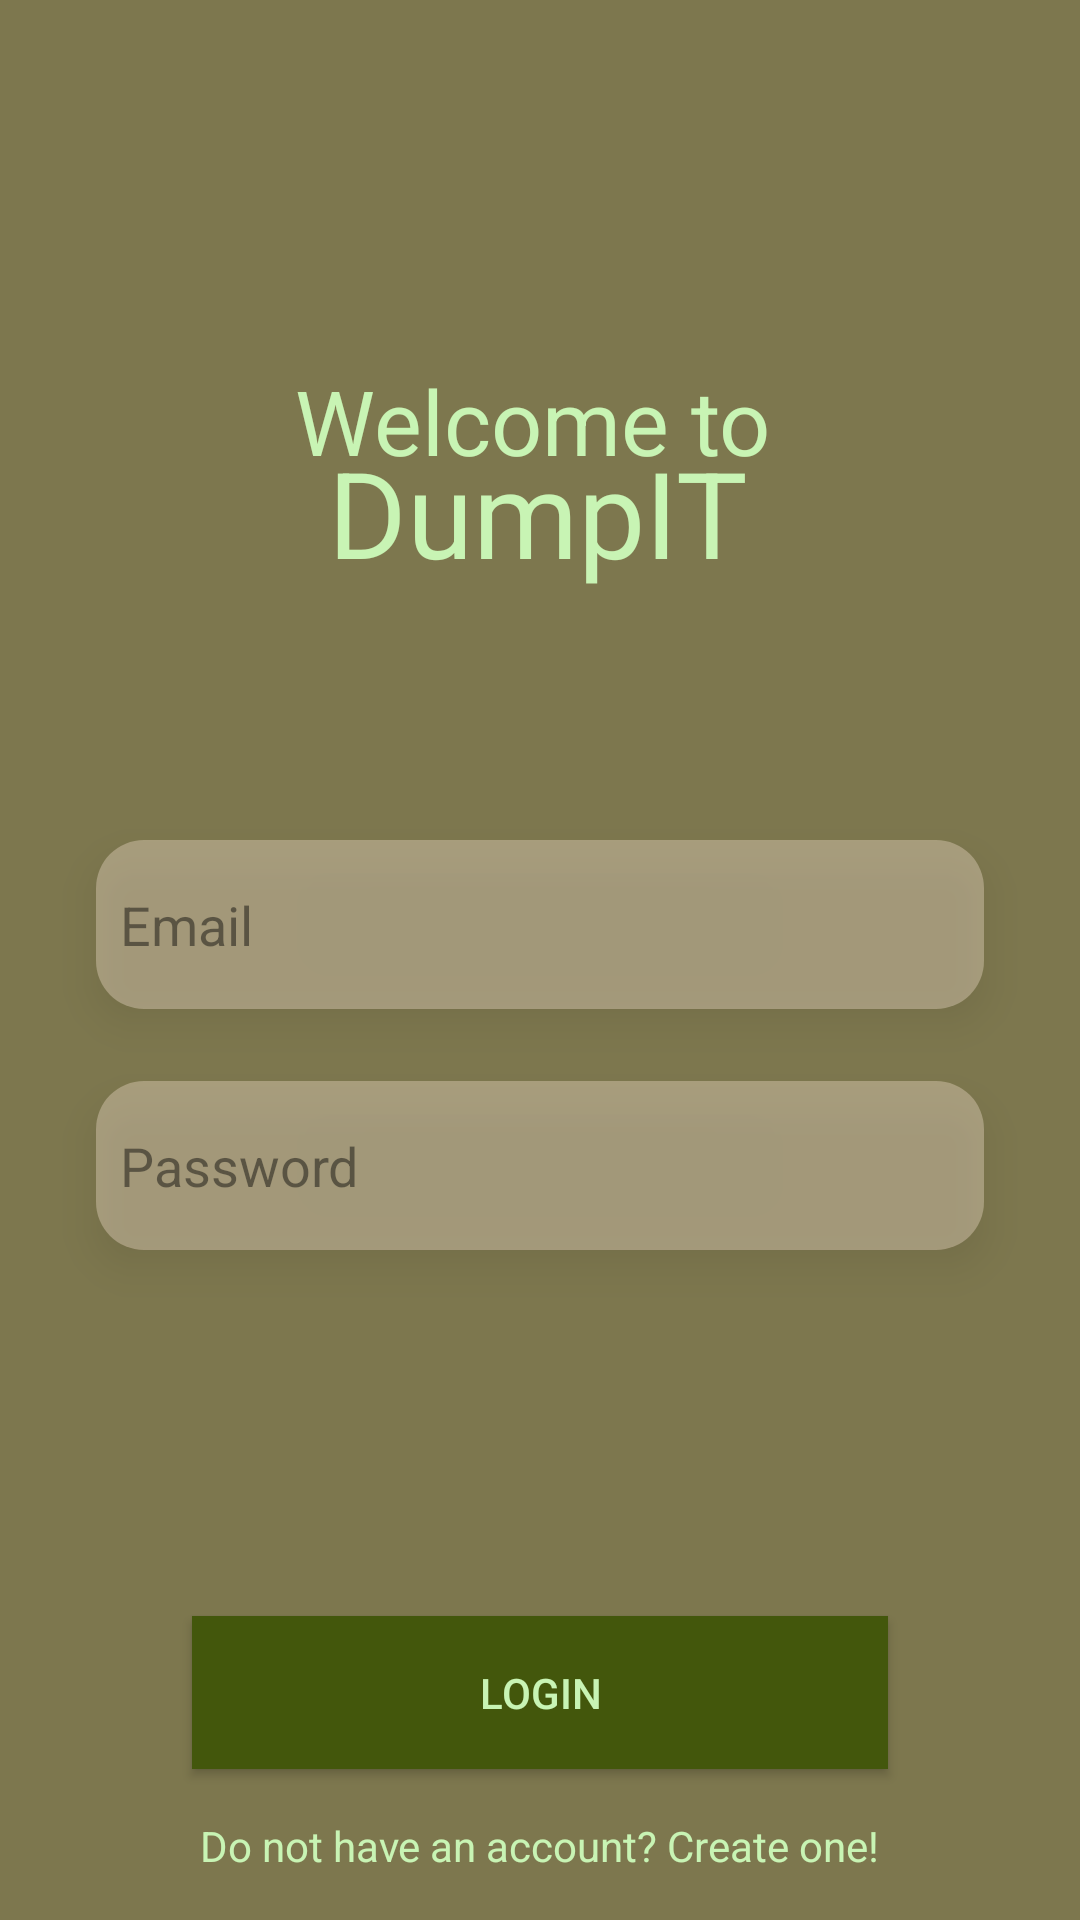

Produce the Android XML layout that renders to this screen, including the resource entries it uses.
<!-- AndroidManifest.xml: application theme Theme.DumpIt -->
<!-- res/layout/activity_login.xml -->
<?xml version="1.0" encoding="utf-8"?>
<androidx.constraintlayout.widget.ConstraintLayout xmlns:android="http://schemas.android.com/apk/res/android"
    xmlns:app="http://schemas.android.com/apk/res-auto"
    xmlns:tools="http://schemas.android.com/tools"
    android:layout_width="match_parent"
    android:layout_height="match_parent"
    android:background="#7d774e"
    tools:context=".registration.LoginActivity">


    <ScrollView
        android:layout_width="match_parent"
        android:layout_height="match_parent"
        tools:layout_editor_absoluteX="20dp"
        tools:layout_editor_absoluteY="32dp">

        <androidx.constraintlayout.widget.ConstraintLayout
            android:layout_width="match_parent"
            android:layout_height="wrap_content">


            <TextView
                android:id="@+id/welcomeTextView"
                android:layout_width="wrap_content"
                android:layout_height="wrap_content"
                android:layout_gravity="center"
                android:layout_marginTop="120dp"
                android:elevation="8dp"
                android:text="@string/welcome_to"
                android:textColor="#C8F4B4"
                android:textSize="30sp"
                app:layout_constraintEnd_toEndOf="parent"
                app:layout_constraintHorizontal_bias="0.487"
                app:layout_constraintStart_toStartOf="parent"
                app:layout_constraintTop_toTopOf="parent"
                tools:ignore="TextContrastCheck" />

            <TextView
                android:id="@+id/appNameTextView"
                android:layout_width="wrap_content"
                android:layout_height="wrap_content"
                android:layout_marginTop="144dp"
                android:elevation="8dp"
                android:text="DumpIT"
                android:textColor="#C8F4B4"
                android:textSize="40sp"
                app:layout_constraintEnd_toEndOf="parent"
                app:layout_constraintHorizontal_bias="0.498"
                app:layout_constraintStart_toStartOf="parent"
                app:layout_constraintTop_toTopOf="parent" />

            <com.google.android.material.textfield.MaterialAutoCompleteTextView
                android:id="@+id/usernameEditText"
                android:layout_width="0dp"
                android:layout_height="wrap_content"
                android:layout_marginStart="32dp"
                android:layout_marginTop="280dp"
                android:layout_marginEnd="32dp"
                android:background="@drawable/edit_text_bg"
                android:drawableStart="@drawable/person"
                android:elevation="8dp"
                android:hint="Email"
                android:inputType="text"
                android:paddingStart="8dp"
                android:paddingTop="16dp"
                android:paddingEnd="16dp"
                android:paddingBottom="16dp"
                android:textColor="@color/black"
                android:textColorHint="#72000000"
                app:layout_constraintEnd_toEndOf="parent"
                app:layout_constraintHorizontal_bias="0.0"
                app:layout_constraintStart_toStartOf="parent"
                app:layout_constraintTop_toTopOf="parent"
                tools:ignore="VisualLintTextFieldSize" />

            <com.google.android.material.textfield.MaterialAutoCompleteTextView
                android:id="@+id/passwordEditText"
                android:layout_width="0dp"
                android:layout_height="wrap_content"
                android:layout_marginStart="32dp"
                android:layout_marginTop="24dp"
                android:layout_marginEnd="32dp"
                android:background="@drawable/edit_text_bg"
                android:drawableStart="@drawable/lock"
                android:elevation="8dp"
                android:hint="@string/password"
                android:inputType="textPassword"
                android:paddingStart="8dp"
                android:paddingTop="16dp"
                android:paddingEnd="16dp"
                android:paddingBottom="16dp"
                android:textColor="@android:color/white"
                android:textColorHint="#72000000"
                app:layout_constraintEnd_toEndOf="parent"
                app:layout_constraintHorizontal_bias="0.0"
                app:layout_constraintStart_toStartOf="parent"
                app:layout_constraintTop_toBottomOf="@+id/usernameEditText"
                tools:ignore="VisualLintTextFieldSize" />


            <androidx.appcompat.widget.AppCompatButton
                android:id="@+id/loginButton"
                android:layout_width="0dp"
                android:layout_height="wrap_content"
                android:layout_marginStart="64dp"
                android:layout_marginTop="122dp"
                android:layout_marginEnd="64dp"
                android:background="#43570C"
                android:elevation="12dp"
                android:paddingTop="16dp"
                android:paddingBottom="16dp"
                android:text="@string/login"
                android:textColor="#C8F4B4"
                app:layout_constraintEnd_toEndOf="parent"
                app:layout_constraintHorizontal_bias="0.0"
                app:layout_constraintStart_toStartOf="parent"
                app:layout_constraintTop_toBottomOf="@+id/passwordEditText"
                tools:ignore="VisualLintButtonSize,TextContrastCheck" />

            <TextView
                android:id="@+id/createAccountTextView"
                android:layout_width="wrap_content"
                android:layout_height="wrap_content"
                android:layout_marginTop="16dp"
                android:layout_marginBottom="120dp"
                android:clickable="true"
                android:focusable="true"

                android:text="@string/do_not_have_an_account_create_one"
                android:textColor="#C8F4B4"
                android:textSize="14sp"
                app:layout_constraintEnd_toEndOf="parent"
                app:layout_constraintStart_toStartOf="parent"
                app:layout_constraintTop_toBottomOf="@+id/loginButton"
                tools:ignore="TouchTargetSizeCheck" />


        </androidx.constraintlayout.widget.ConstraintLayout>
    </ScrollView>
</androidx.constraintlayout.widget.ConstraintLayout>
<!-- resources referenced by this layout -->
<resources>
  <color name="black">#FF000000</color>
  <!-- drawable edit_text_bg (drawable-v24) -->
  <shape xmlns:android="http://schemas.android.com/apk/res/android">
      <solid android:color="#66E8D8C4"/>
      <corners android:radius="16dp"/>
  </shape>
  <string name="do_not_have_an_account_create_one">Do not have an account? Create one!</string>
  <string name="login">Login</string>
  <string name="password">  Password</string>
  <string name="welcome_to">Welcome to</string>
  <style name="Theme.DumpIt" parent="Theme.MaterialComponents.DayNight.DarkActionBar">
          
          <item name="colorPrimary">@color/purple_500</item>
          <item name="colorPrimaryVariant">@color/purple_700</item>
          <item name="colorOnPrimary">@color/white</item>
          
          <item name="colorSecondary">@color/teal_200</item>
          <item name="colorSecondaryVariant">@color/teal_700</item>
          <item name="colorOnSecondary">@color/black</item>
          
          <item name="android:statusBarColor">?attr/colorPrimaryVariant</item>
          
      </style>
  <color name="purple_500">#FF6200EE</color>
  <color name="purple_700">#FF3700B3</color>
  <color name="white">#FFFFFFFF</color>
  <color name="teal_200">#FF03DAC5</color>
  <color name="teal_700">#FF018786</color>
</resources>
